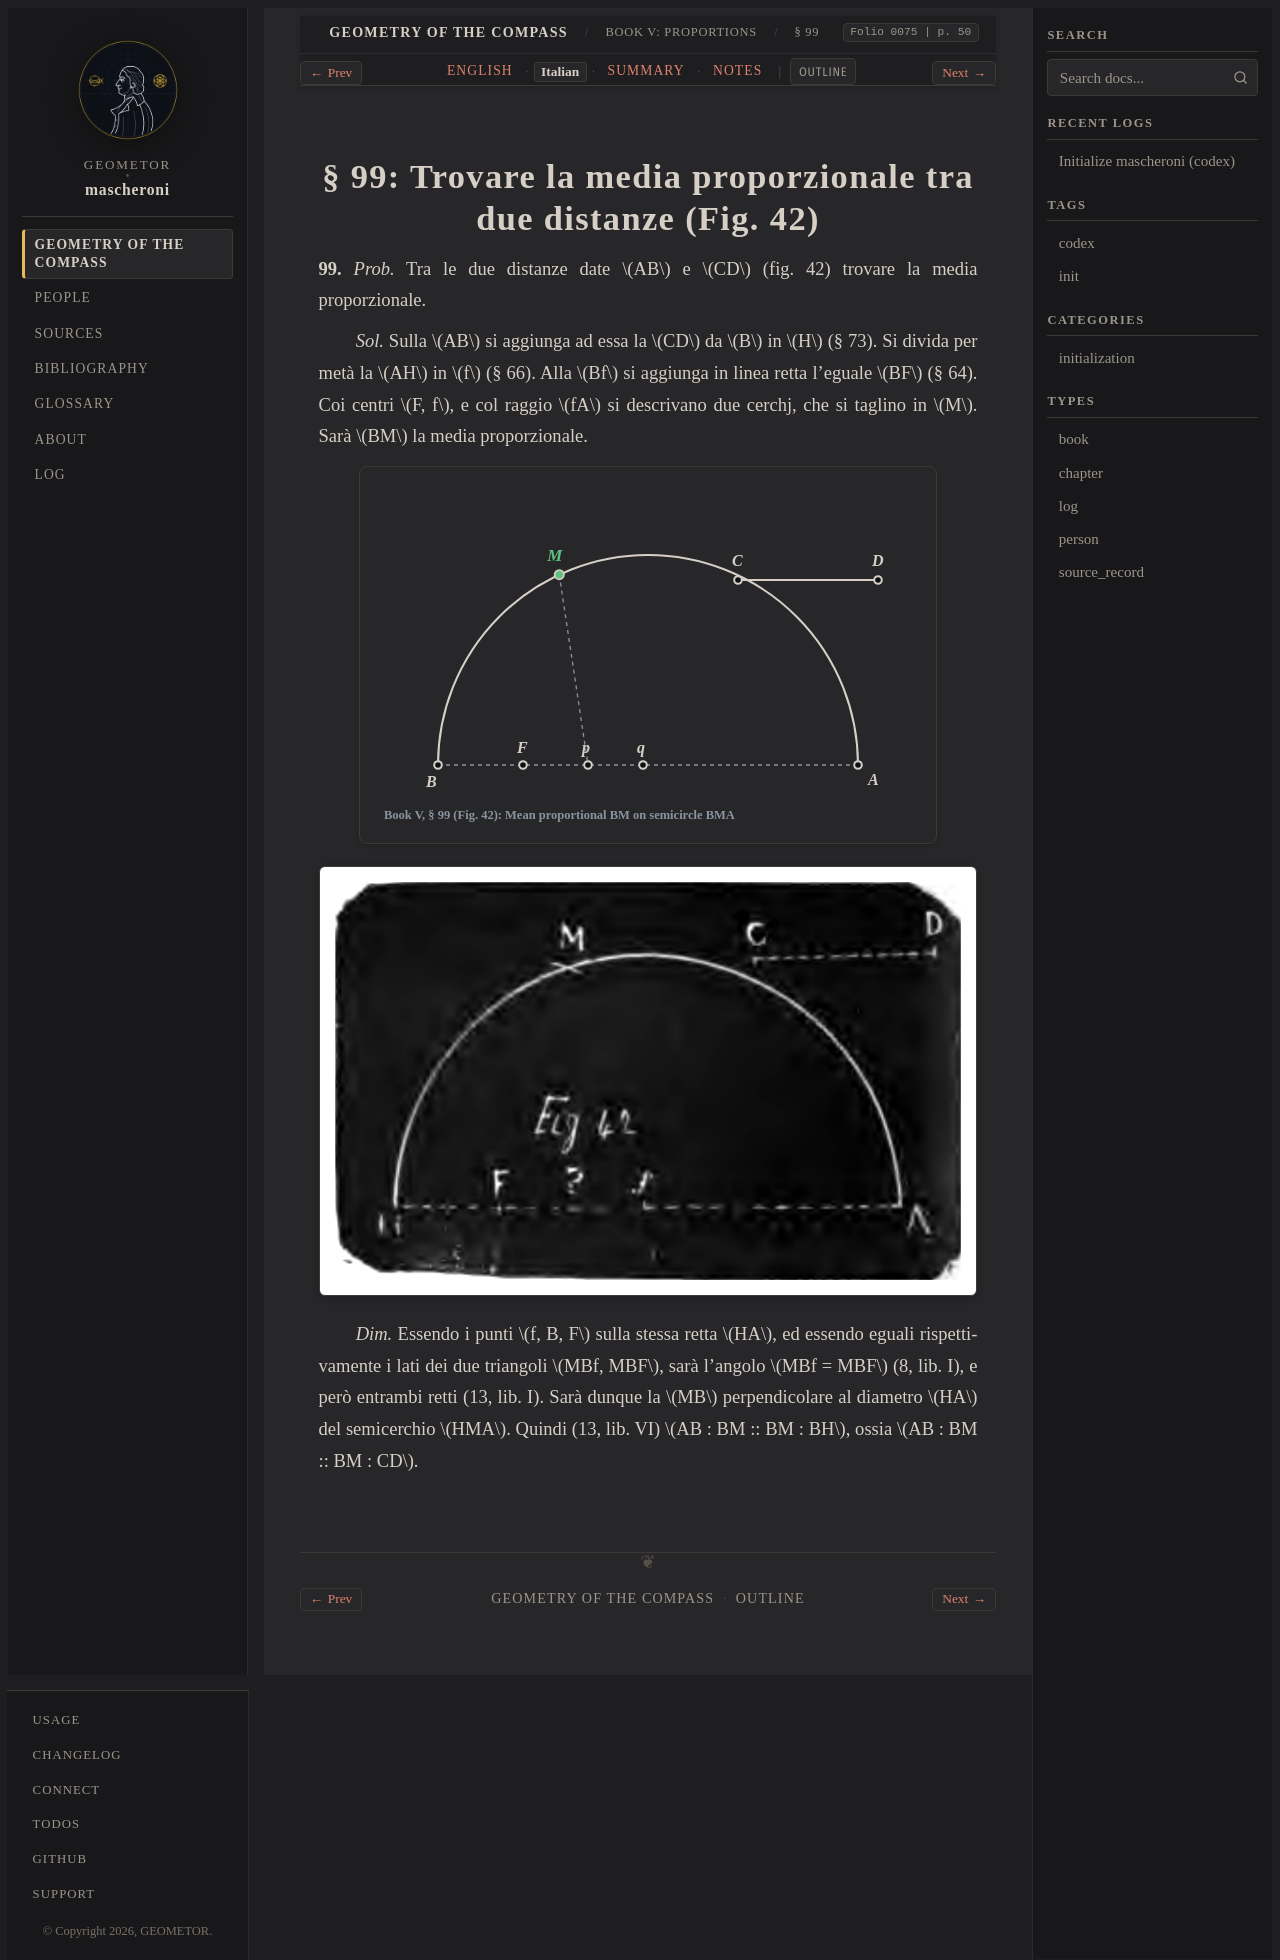

repository: geometor/mascheroni · page: geometria_del_compasso/05-book-05/05-sec-99-mean-prop/it.html · generator: sphinx

:order: 5
:layout: book
:title: § 99: Trovare la media proporzionale tra due distanze (Fig. 42)
:nav_title: § 99: Mean Proportional
:breadcrumb_title: § 99: Mean Proportional
:folio: 0075
:page: 50
:tracks: English: index | Italian: it | Summary: summary | Notes: notes

.. _mascheroni-05-book-05-05-sec-99-mean-prop-it:

===============================================================
§ 99: Trovare la media proporzionale tra due distanze (Fig. 42)
===============================================================

.. folio:: 0075
   :page: 50

**99.** *Prob.* Tra le due distanze date :math:`AB` e :math:`CD` (fig. 42) trovare la media proporzionale.

*Sol.* Sulla :math:`AB` si aggiunga ad essa la :math:`CD` da :math:`B` in :math:`H` (§ 73). Si divida per metà la :math:`AH` in :math:`f` (§ 66).
Alla :math:`Bf` si aggiunga in linea retta l'eguale :math:`BF` (§ 64). Coi centri :math:`F, f`, e col raggio :math:`fA` si descrivano due cerchj, che si taglino in :math:`M`. Sarà :math:`BM` la media proporzionale.

.. picture:: 0075.g2.svg
   :alt: Calibrated 5-layer vector diagram of Mascheroni Book V § 99 (Fig. 42): Mean Proportional by Compass

.. picture:: 0075.g2.png
   :alt: Archival Fig. 42 (folio 0075, p. 50): Mean proportional BM = sqrt(AB · CD)

*Dim.* Essendo i punti :math:`f, B, F` sulla stessa retta :math:`HA`, ed essendo eguali rispettivamente i lati dei due triangoli :math:`MBf, MBF`, sarà l'angolo :math:`MBf = MBF` (8, lib. I), e però entrambi retti (13, lib. I).
Sarà dunque la :math:`MB` perpendicolare al diametro :math:`HA` del semicerchio :math:`HMA`. Quindi (13, lib. VI) :math:`AB : BM :: BM : BH`, ossia :math:`AB : BM :: BM : CD`.
